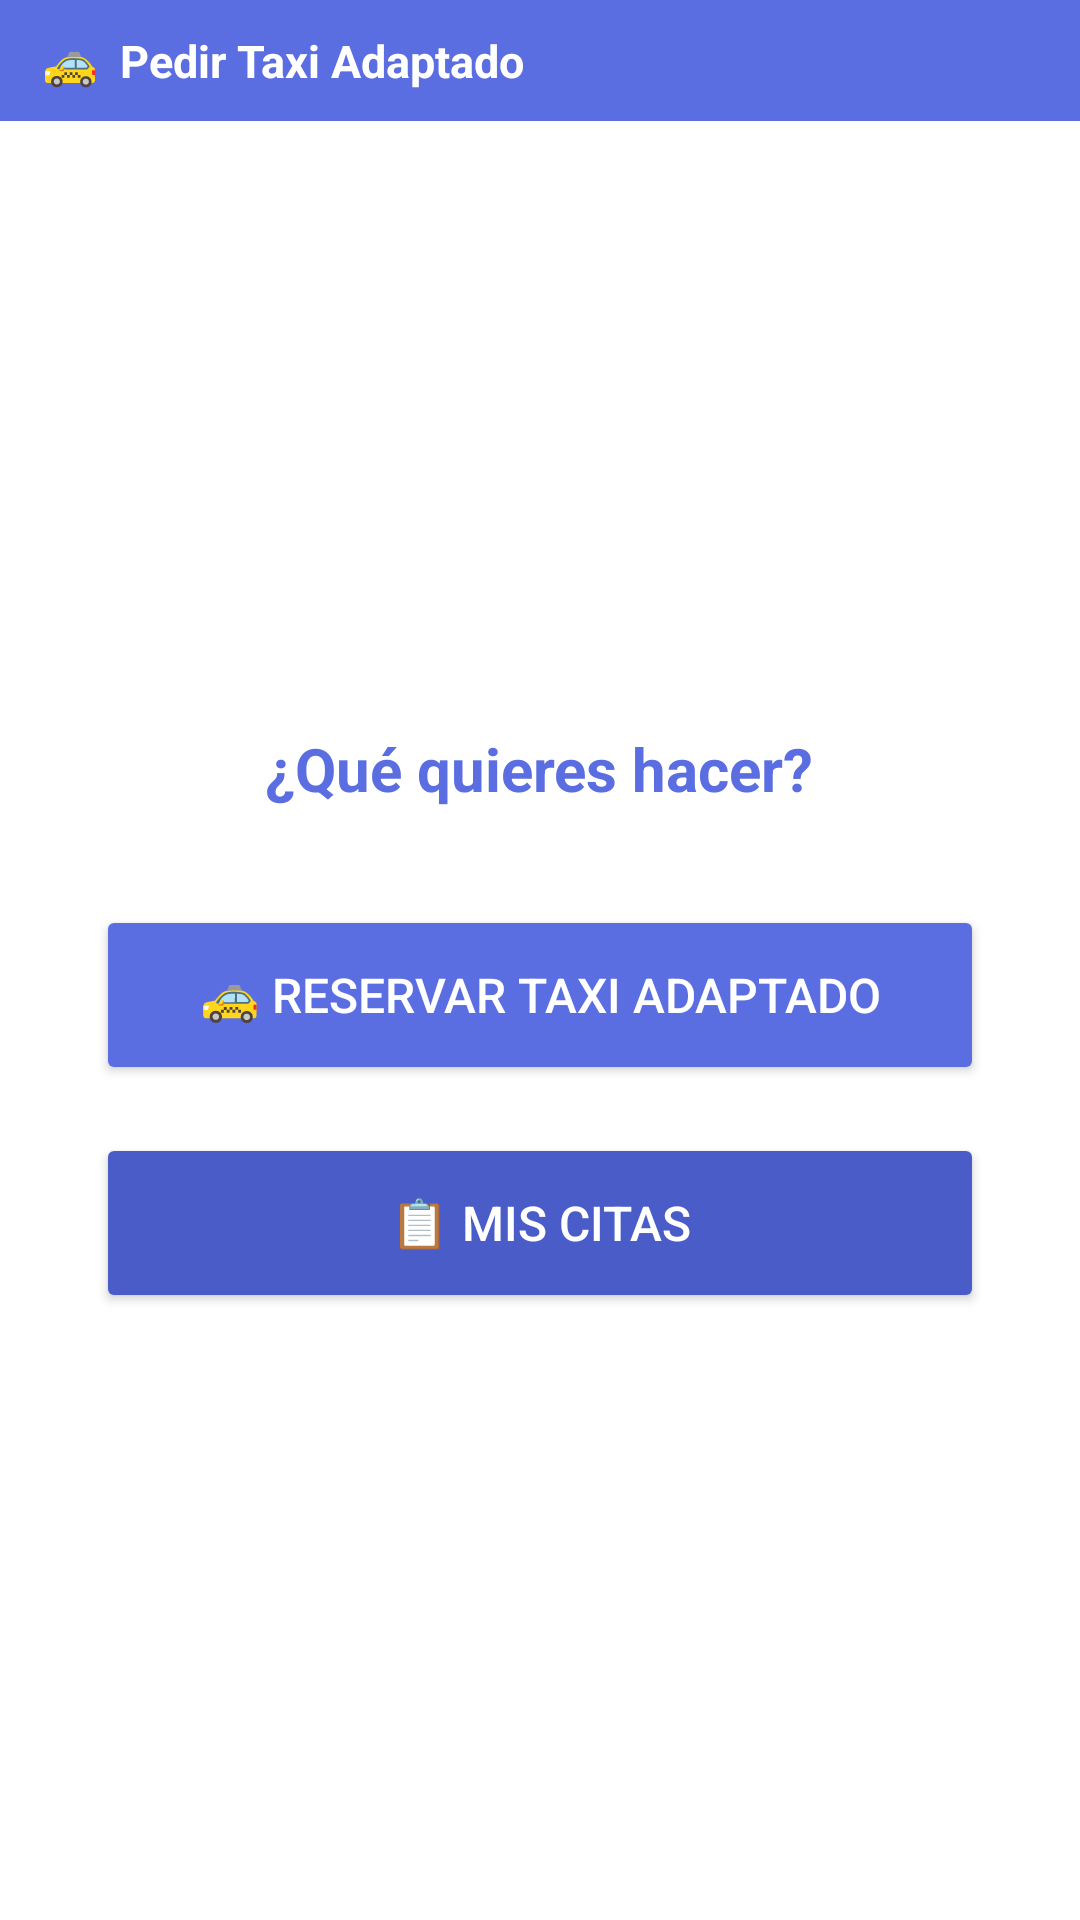

Write the Android layout XML for this screen, with the resource values it uses.
<!-- AndroidManifest.xml: application theme Theme.MOBII -->
<!-- res/layout/fragment_taxis.xml -->
<?xml version="1.0" encoding="utf-8"?>
<LinearLayout xmlns:android="http://schemas.android.com/apk/res/android"
    android:layout_width="match_parent"
    android:layout_height="match_parent"
    android:orientation="vertical"
    android:background="@color/colorBackground">

    
    <LinearLayout
        android:layout_width="match_parent"
        android:layout_height="wrap_content"
        android:background="@color/colorPrimary"
        android:paddingStart="14dp" android:paddingEnd="14dp"
        android:paddingTop="10dp" android:paddingBottom="10dp">

        <TextView
            android:layout_width="wrap_content"
            android:layout_height="wrap_content"
            android:text="🚕  Pedir Taxi Adaptado"
            android:textColor="#FFFFFF"
            android:textSize="15sp"
            android:textStyle="bold"/>
    </LinearLayout>

    
    <LinearLayout
        android:id="@+id/sectionMenuTaxi"
        android:layout_width="match_parent"
        android:layout_height="0dp"
        android:layout_weight="1"
        android:orientation="vertical"
        android:gravity="center"
        android:padding="32dp">

        <TextView
            android:layout_width="wrap_content"
            android:layout_height="wrap_content"
            android:text="¿Qué quieres hacer?"
            android:textSize="20sp"
            android:textStyle="bold"
            android:textColor="@color/colorPrimary"
            android:layout_marginBottom="32dp"/>

        <Button
            android:id="@+id/btnReservarTaxi"
            android:layout_width="match_parent"
            android:layout_height="60dp"
            android:text="🚕 Reservar Taxi Adaptado"
            android:backgroundTint="@color/colorPrimary"
            android:textColor="#FFFFFF"
            android:textSize="16sp"
            android:layout_marginBottom="16dp"/>

        <Button
            android:id="@+id/btnMisCitas"
            android:layout_width="match_parent"
            android:layout_height="60dp"
            android:text="📋 Mis Citas"
            android:backgroundTint="@color/colorPrimaryDark"
            android:textColor="#FFFFFF"
            android:textSize="16sp"/>
    </LinearLayout>

    
    <ScrollView
        android:id="@+id/sectionFormTaxi"
        android:layout_width="match_parent"
        android:layout_height="0dp"
        android:layout_weight="1"
        android:visibility="gone">

        <LinearLayout
            android:layout_width="match_parent"
            android:layout_height="wrap_content"
            android:orientation="vertical"
            android:padding="16dp">

            <TextView
                android:layout_width="wrap_content"
                android:layout_height="wrap_content"
                android:text="Solicita tu Taxi Adaptado"
                android:textSize="18sp"
                android:textStyle="bold"
                android:textColor="@color/colorPrimary"
                android:layout_marginBottom="16dp"/>

            <EditText android:id="@+id/etNombreReserva" android:layout_width="match_parent"
                android:layout_height="wrap_content" android:hint="Nombre de la reserva"
                android:layout_marginBottom="8dp"/>

            <TextView android:layout_width="wrap_content" android:layout_height="wrap_content"
                android:text="📍 Punto de Recogida" android:textStyle="bold"
                android:textColor="@color/colorPrimary" android:layout_marginTop="8dp"/>

            <EditText android:id="@+id/etCalleRecogida" android:layout_width="match_parent"
                android:layout_height="wrap_content" android:hint="Calle" android:layout_marginBottom="4dp"/>

            <LinearLayout android:layout_width="match_parent" android:layout_height="wrap_content"
                android:orientation="horizontal">
                <EditText android:id="@+id/etNumRecogida" android:layout_width="0dp"
                    android:layout_height="wrap_content" android:layout_weight="1"
                    android:hint="Número" android:inputType="number" android:layout_marginEnd="4dp"/>
                <EditText android:id="@+id/etCpRecogida" android:layout_width="0dp"
                    android:layout_height="wrap_content" android:layout_weight="1"
                    android:hint="C.P." android:inputType="number"/>
            </LinearLayout>

            <TextView android:layout_width="wrap_content" android:layout_height="wrap_content"
                android:text="🏁 Punto de Destino" android:textStyle="bold"
                android:textColor="@color/colorPrimary" android:layout_marginTop="12dp"/>

            <EditText android:id="@+id/etCalleDestino" android:layout_width="match_parent"
                android:layout_height="wrap_content" android:hint="Calle" android:layout_marginBottom="4dp"/>

            <LinearLayout android:layout_width="match_parent" android:layout_height="wrap_content"
                android:orientation="horizontal">
                <EditText android:id="@+id/etNumDestino" android:layout_width="0dp"
                    android:layout_height="wrap_content" android:layout_weight="1"
                    android:hint="Número" android:inputType="number" android:layout_marginEnd="4dp"/>
                <EditText android:id="@+id/etCpDestino" android:layout_width="0dp"
                    android:layout_height="wrap_content" android:layout_weight="1"
                    android:hint="C.P." android:inputType="number"/>
            </LinearLayout>

            <EditText android:id="@+id/etFecha" android:layout_width="match_parent"
                android:layout_height="wrap_content" android:hint="Fecha (dd/mm/aaaa)"
                android:layout_marginTop="8dp"/>
            <EditText android:id="@+id/etHora" android:layout_width="match_parent"
                android:layout_height="wrap_content" android:hint="Hora (hh:mm)"
                android:inputType="time" android:layout_marginTop="4dp"/>
            <EditText android:id="@+id/etTelefono" android:layout_width="match_parent"
                android:layout_height="wrap_content" android:hint="Teléfono de contacto"
                android:inputType="phone" android:layout_marginTop="4dp"/>

            <TextView android:layout_width="wrap_content" android:layout_height="wrap_content"
                android:text="Número de plazas:" android:textColor="@color/colorPrimary"
                android:textStyle="bold" android:layout_marginTop="12dp"/>

            <Spinner android:id="@+id/spinnerPlazas"
                android:layout_width="match_parent"
                android:layout_height="wrap_content"
                android:layout_marginBottom="16dp"/>

            <Button android:id="@+id/btnEnviarReserva" android:layout_width="match_parent"
                android:layout_height="56dp" android:text="Reservar"
                android:backgroundTint="@color/colorPrimary" android:textColor="#FFFFFF"
                android:textSize="16sp" android:textStyle="bold"/>

            <Button android:id="@+id/btnVolverForm" android:layout_width="match_parent"
                android:layout_height="wrap_content" android:text="← Volver"
                android:backgroundTint="@color/colorTextSecondary" android:textColor="#FFFFFF"
                android:layout_marginTop="8dp"/>
        </LinearLayout>
    </ScrollView>

    
    <LinearLayout
        android:id="@+id/sectionMisCitas"
        android:layout_width="match_parent"
        android:layout_height="0dp"
        android:layout_weight="1"
        android:orientation="vertical"
        android:visibility="gone">

        <TextView
            android:layout_width="match_parent"
            android:layout_height="wrap_content"
            android:text="📋 Mis Citas"
            android:textSize="18sp"
            android:textStyle="bold"
            android:textColor="@color/colorPrimary"
            android:padding="16dp"/>

        <TextView
            android:id="@+id/tvSinCitas"
            android:layout_width="match_parent"
            android:layout_height="wrap_content"
            android:text="No hay citas reservadas."
            android:gravity="center"
            android:textColor="@color/colorTextSecondary"
            android:padding="32dp"
            android:visibility="gone"/>

        <androidx.recyclerview.widget.RecyclerView
            android:id="@+id/recyclerCitas"
            android:layout_width="match_parent"
            android:layout_height="0dp"
            android:layout_weight="1"
            android:padding="8dp"/>

        <Button
            android:id="@+id/btnVolverCitas"
            android:layout_width="match_parent"
            android:layout_height="wrap_content"
            android:text="← Volver"
            android:backgroundTint="@color/colorTextSecondary"
            android:textColor="#FFFFFF"
            android:layout_margin="16dp"/>
    </LinearLayout>
</LinearLayout>
<!-- resources referenced by this layout -->
<resources>
  <color name="colorBackground">#FFFFFF</color>
  <color name="colorPrimary">#5B6EE1</color>
  <color name="colorPrimaryDark">#4A5CC8</color>
  <color name="colorTextSecondary">#607D8B</color>
  <style name="Theme.MOBII" parent="Theme.MaterialComponents.DayNight.NoActionBar">
          <item name="colorPrimary">@color/colorPrimary</item>
          <item name="colorPrimaryVariant">@color/colorPrimaryDark</item>
          <item name="colorOnPrimary">@color/blanco</item>
          <item name="colorSecondary">@color/colorSecondary</item>
          <item name="colorOnSecondary">@color/blanco</item>
          <item name="android:colorBackground">@color/colorBackground</item>
          <item name="android:windowBackground">@color/colorBackground</item>
          <item name="windowActionBar">false</item>
          <item name="windowNoTitle">true</item>
      </style>
  <color name="blanco">#FFFFFF</color>
  <color name="colorSecondary">#00C9A7</color>
</resources>
